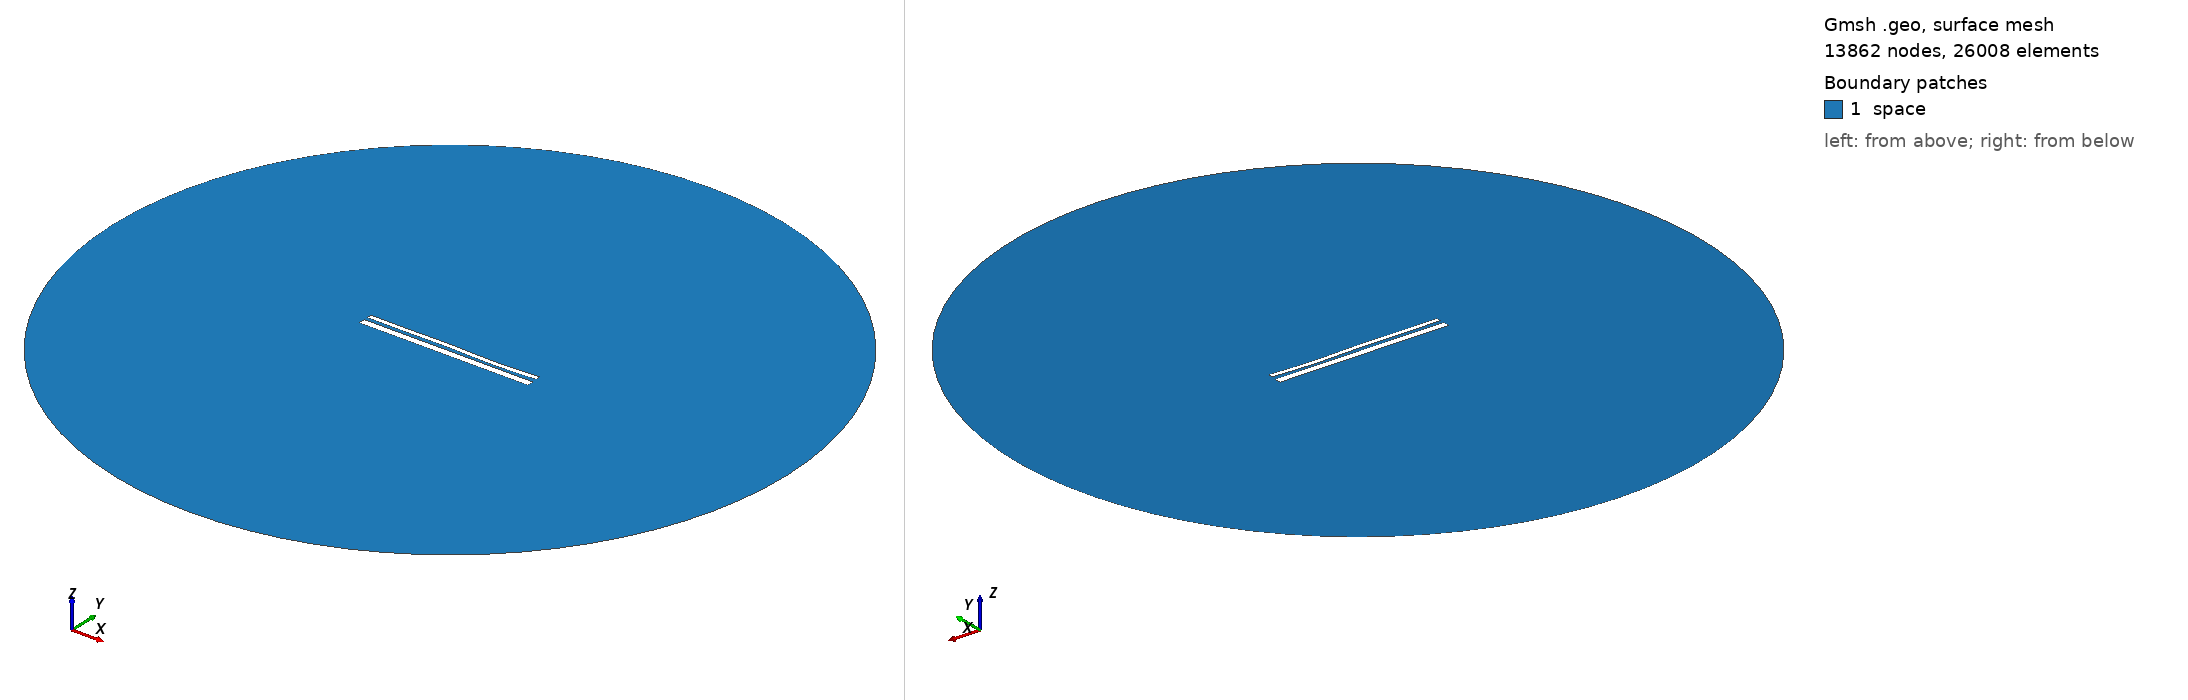

Gmsh geometry script, surface-meshed: 13862 nodes, 26008 surface elements. Boundary patches (legend numbers): 1 space. Left view from above one corner, right view from below the opposite corner. Legend entries are the model's physical surfaces. The drawing asked Gmsh for element sizes between 1% and 20% of the model's largest extent; the script's own settings can give other sizes.

=== 13171.geo (drawn) ===
//---------------------------------------
// Geometry kernel
//---------------------------------------

SetFactory("OpenCASCADE");



//---------------------------------------
// Parameters of the geometry
//---------------------------------------

// Overetch of the upper plate
overetch = 0.5;

// Distance between the plates
distance = 1.75;

// Discretization over the x axis (for the deformation)
nx = 50; 

// Length of the plate
L = 100 - overetch; 

// Number of modes
n = 4; 

// 1st mode coefficient
coeff(1) = -0.15;
beta(1) = 0.596864 * 3.1415926535 / L;

// 2nd mode coefficient
coeff(2) = -0.075;
beta(2) = 1.49418 * 3.1415926535 / L;

// 3rd mode coefficient
coeff(3) = 0.15;
beta(3) = 2.50025 * 3.1415926535 / L;

// 4th mode coefficient
coeff(4) = -0.15;
beta(4) = 3.49999 * 3.1415926535 / L;



//---------------------------------------
// Upper plate (deformed rectangle)
//---------------------------------------

// Coordiantes of the upper plate
xmin = -50;
xmax = 50 - overetch;

// Height of the upper plate
yheight = 4 - 2 * overetch;

// Indexes of the points
UpperID[] = {};
LowerID[] = {};
LeftID[] = {};
RightID[] = {};

// Point index
p = 1;

// Horizontal edges
For i In {1:nx}
    x = xmin + (i-1)*(xmax - xmin)/(nx-1);

    y_bottom = distance / 2 + overetch;
    For j In {1:n}
        C = (Cosh(beta(j)*L) + Cos(beta(j)*L)) / (Sinh(beta(j)*L) + Sin(beta(j)*L));
        y_bottom  = y_bottom + coeff(j) * (Cosh(beta(j)*(x+50)) - Cos(beta(j)*(x+50)) - C * (Sinh(beta(j)*(x+50)) - Sin(beta(j)*(x+50))));
    EndFor

    y_top = y_bottom + yheight;

    Point(p) = {x, y_top, 0, 1.0};
    UpperID[i] = p;
    p = p + 1;

    Point(p) = {x, y_bottom, 0, 1.0};
    LowerID[i] = p;
    p = p + 1;
EndFor

// Create point lists
UpperPts[] = {}; LowerPts[] = {};
For i In {1:nx}
  UpperPts[] += {UpperID[i]};
  LowerPts[] += {LowerID[i]};
EndFor

// Build splines
Spline(1) = {UpperPts[]};
Spline(2) = {LowerPts[]};
Line(3) = {LowerPts[nx-1], UpperPts[nx-1]};
Line(4) = {LowerPts[0], UpperPts[0]};

// Build the plane surface
Curve Loop(1) = {2, 3, -1, -4};
Plane Surface(1) = {1};



//---------------------------------------
// Lower plate (rectangle)
//---------------------------------------

// Vertices
Point(1001) = {-50, -1, 0, 1.0};
Point(1002) = { 50, -1, 0, 1.0};
Point(1003) = { 50,  -5, 0, 1.0};
Point(1004) = {-50,  -5, 0, 1.0};

// Edges
Line(5) = {1001, 1002};
Line(6) = {1002, 1003};
Line(7) = {1003, 1004};
Line(8) = {1004, 1001};

// Plane surface
Line Loop(2) = {5, 6, 7, 8};
Plane Surface(2) = {2}; 



//---------------------------------------
// Outer (fictious) boundary
//---------------------------------------

// Points
Point(1005) = {0, 0, 0};       // Center
Point(1006) = {200, 0, 0};     // Start point
Point(1007) = {0, 200, 0};     // 90 degrees
Point(1008) = {-200, 0, 0};    // 180 degrees
Point(1009) = {0, -200, 0};    // 270 degrees

// Circle arcs (each needs start, center, end)
Circle(9) = {1006, 1005, 1007};
Circle(10) = {1007, 1005, 1008};
Circle(11) = {1008, 1005, 1009};
Circle(12) = {1009, 1005, 1006};

// Plane surface for the entire domain
Curve Loop(3) = {9, 10, 11, 12};
Surface(3) = {3};

// Subtract the plates from the whole domain to obtain the actual domain where we want to solve the equations
BooleanDifference{ Surface{3}; Delete; }{ Surface{1}; Surface{2}; Delete; }




//---------------------------------------
// Transfinite Lines/Curves
//---------------------------------------

// Set the number of points on the boundaries
r = 7;

// Plates
Transfinite Curve {1, 2} = 50*r Using Progression 1;
Transfinite Curve {3, 4} = 2*r Using Progression 1;
Transfinite Line {5, 7} = 50*r Using Progression 1;
Transfinite Line {6, 8} = 2*r Using Progression 1;

// Outer boundary
Transfinite Line {9, 10, 11, 12} = 20 Using Progression 1;



//---------------------------------------
// Physical groups
//---------------------------------------                

// Physical curves (boundaries)
Physical Line("force_segment", 10) = {2};
Physical Line("upper_plate", 11) = {1, 3, 4};
Physical Line("lower_plate", 12) = {5, 6, 7, 8};
Physical Line("boundary", 20) = {9, 10, 11, 12};

// Physical Surfaces
Physical Surface("space", 30) = {3};



//---------------------------------------
// 6. Generate the Mesh
//---------------------------------------

// 2D mesh generation
Mesh 2;
